Run: headless pygame with SDL's dummy video driver; simulated clock (each Clock.tick advances the game by its frame time, no real sleeping); random seed 0; keys injected as events and as key.get_pressed() state; no mouse input.
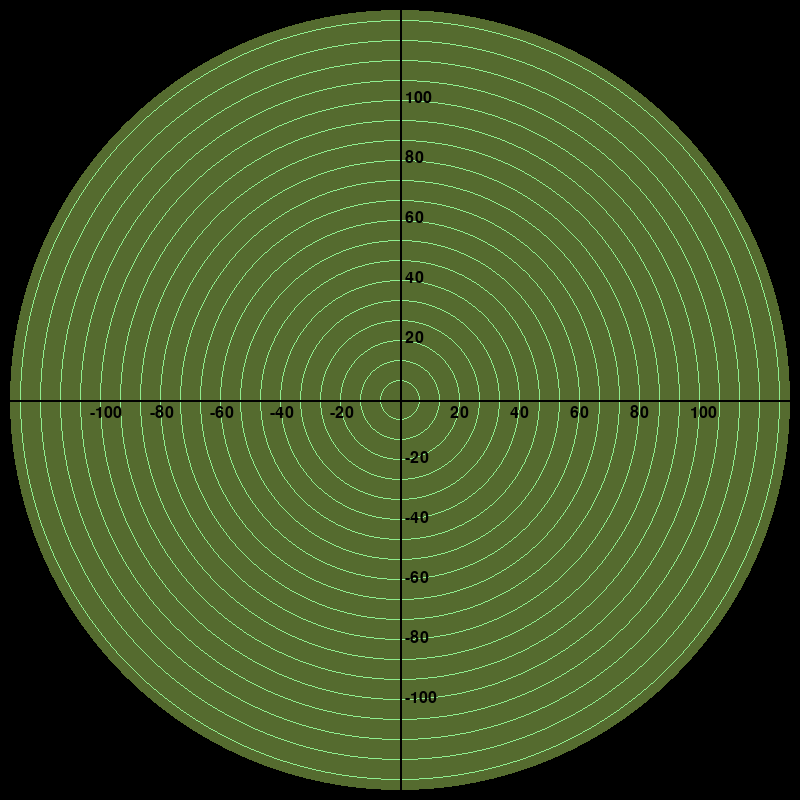
Frame 1 of 4 · flips 1–60 · no input
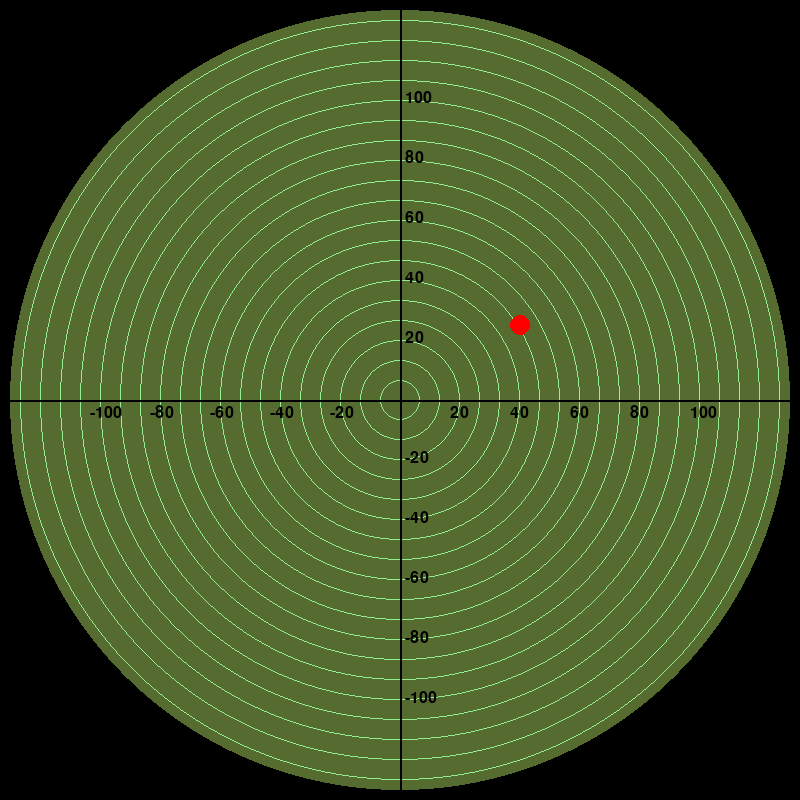
Frame 2 of 4 · flips 61–180 · tapped SPACE, RETURN · held RIGHT (→), D
Frame 3 of 4 · flips 181–300 · held DOWN (↓), S · screen unchanged from frame 2, image omitted
Frame 4 of 4 · flips 301–420 · held LEFT (←), A, UP (↑), W · screen unchanged from frame 3, image omitted

The pygame program that drew these frames:

import pygame
import threading
import time
import random

class Radar:
    def __init__(self, width=800, height=800):
        """Initialize the Radar class with a pygame window."""
        pygame.init()
        self.width = width
        self.height = height
        self.screen = pygame.display.set_mode((self.width, self.height))
        pygame.display.set_caption("Radar Coordinate System")
        self.clock = pygame.time.Clock()
        self.units = {}  # Dictionary to store unit positions by ID
        self.target_coords = None  # To store the target coordinates
        self.target_opacity = 0  # To store the target's opacity level

    def draw_axes(self):
        """Draw the x and y axes on the screen."""
        # Set the background color to black
        self.screen.fill((0, 0, 0))  # Black

        # Draw a military green circle for the coordinate system
        center = (self.width // 2, self.height // 2)
        radius = min(self.width, self.height) // 2 - 10
        pygame.draw.circle(self.screen, (85, 107, 47), center, radius)  # Military green

        # Draw a light green grid with concentric circles
        for r in range(20, radius, 20):  # Increment radius by 20 for each circle
            pygame.draw.circle(self.screen, (144, 238, 144), center, r, 1)  # Light green circles

        # Draw x-axis
        pygame.draw.line(self.screen, (0, 0, 0), (center[0] - radius, center[1]), (center[0] + radius, center[1]), 2)

        # Draw y-axis
        pygame.draw.line(self.screen, (0, 0, 0), (center[0], center[1] - radius), (center[0], center[1] + radius), 2)

        # Draw labels for the axes
        font = pygame.font.Font(None, 24)
        for x in range(-100, 101, 20):
            if x == 0:  # Skip the origin label for x-axis
                continue
            x_pos = center[0] + x * (radius // 100)
            if abs(x_pos - center[0]) <= radius:  # Ensure labels are within the circle
                label = font.render(str(x), True, (0, 0, 0))
                self.screen.blit(label, (x_pos - 10, center[1] + 5))

        for y in range(-100, 101, 20):
            if y == 0:  # Skip the origin label for y-axis
                continue
            y_pos = center[1] - y * (radius // 100)
            if abs(y_pos - center[1]) <= radius:  # Ensure labels are within the circle
                label = font.render(str(y), True, (0, 0, 0))
                self.screen.blit(label, (center[0] + 5, y_pos - 10))

    def draw_unit(self, unit_id, x, y, color=(0, 0, 255)):
        """Draw or update a unit on the radar."""
        # Update the unit's position in the dictionary
        self.units[unit_id] = (x, y)

        # Draw all units
        for uid, (ux, uy) in self.units.items():
            # Convert coordinates to screen space
            center = (self.width // 2, self.height // 2)
            radius = min(self.width, self.height) // 2 - 10
            screen_x = center[0] + int(ux * (radius // 100))
            screen_y = center[1] - int(uy * (radius // 100))

            # Draw the unit as a red circle
            pygame.draw.circle(self.screen, color, (screen_x, screen_y), 10)

    def draw_target(self, x, y):
        """Draw a target on the radar that fades away over 2 seconds without blocking the main thread."""
        # Save the target coordinates and set initial opacity
        self.target_coords = (x, y)
        self.target_opacity = 255

        def fade_target():
            for step in range(20):  # 20 steps over 2 seconds
                time.sleep(0.1)  # Wait 0.1 seconds per step
                self.target_opacity = max(0, self.target_opacity - 255 // 20)  # Decrease opacity

            # Clear the target coordinates and opacity
            self.target_coords = None
            self.target_opacity = 0

        # Start a thread to handle the fading target
        threading.Thread(target=fade_target, daemon=True).start()

    def run(self):
        running = True
        while running:
            for event in pygame.event.get():
                if event.type == pygame.QUIT:
                    running = False

            self.draw_axes()

            # Draw all units
            for unit_id, (x, y) in self.units.items():
                self.draw_unit(unit_id, x, y)

            # Draw the target if coordinates are available
            if self.target_coords is not None:
                x, y = self.target_coords
                center = (self.width // 2, self.height // 2)
                radius = min(self.width, self.height) // 2 - 10
                screen_x = center[0] + int(x * (radius // 100))
                screen_y = center[1] - int(y * (radius // 100))

                # Create a surface to handle opacity
                target_surface = pygame.Surface((self.width, self.height), pygame.SRCALPHA)
                pygame.draw.circle(target_surface, (255, 0, 0, self.target_opacity), (screen_x, screen_y), 10)
                self.screen.blit(target_surface, (0, 0))

            pygame.display.flip()
            self.clock.tick(60)

        pygame.quit()


if __name__ == "__main__":
    radar = Radar()

    def update_units():
        """Simulate unit updates."""
        unit_id = 1
        x = 50
        y= 50
        while True:
            # Simulate random movement
            radar.draw_unit(unit_id, x, y)
            x += 10
            y -= 10

            if random.randint(0, 10) < 2:  # Randomly trigger a target
                radar.draw_target(40, 25)

            time.sleep(1)
    # Start a thread to update units
    unit_thread = threading.Thread(target=update_units)
    unit_thread.daemon = True  # Daemonize thread
    unit_thread.start()

    radar.run()
